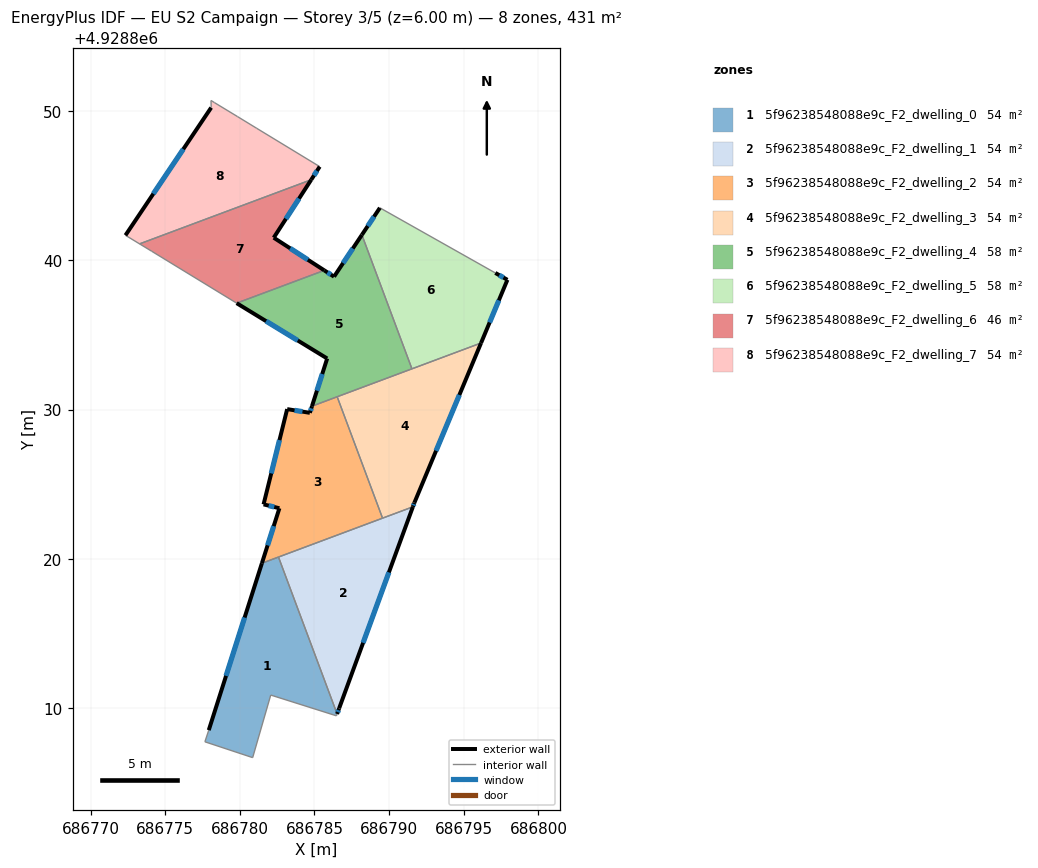
=== STOREY PLAN SPEC (per zone: floor XY polygon, exterior-wall plan segments, windows/doors) ===
zone 1: 5f96238548088e9c_F2_dwelling_0  (53.9 m²)
  floor: (686782.59, 4928820.12) (686786.52, 4928809.61) (686786.47, 4928809.49) (686782.07, 4928810.88) (686780.86, 4928806.69) (686777.66, 4928807.75) (686777.92, 4928808.53) (686781.48, 4928819.71)
  exterior wall: (686781.48, 4928819.71) – (686777.92, 4928808.53)  [11.7 m]
    window: (686780.32, 4928816.07) – (686779.08, 4928812.16)  [4.3 m²]
  interior walls: 7
zone 2: 5f96238548088e9c_F2_dwelling_1  (53.9 m²)
  floor: (686791.59, 4928823.48) (686786.65, 4928809.99) (686786.52, 4928809.61) (686782.59, 4928820.12)
  exterior wall: (686786.52, 4928809.61) – (686786.65, 4928809.99)  [0.4 m]
    window: (686786.56, 4928809.73) – (686786.61, 4928809.87)  [0.1 m²]
  exterior wall: (686786.65, 4928809.99) – (686791.59, 4928823.48)  [14.4 m]
    window: (686788.26, 4928814.38) – (686789.98, 4928819.09)  [5.3 m²]
  interior walls: 3
zone 3: 5f96238548088e9c_F2_dwelling_2  (54.0 m²)
  floor: (686786.52, 4928830.85) (686789.56, 4928822.72) (686781.48, 4928819.71) (686782.65, 4928823.39) (686781.59, 4928823.65) (686783.17, 4928830.03) (686784.69, 4928829.78) (686784.83, 4928830.22)
  exterior wall: (686781.59, 4928823.65) – (686782.65, 4928823.39)  [1.1 m]
    window: (686781.93, 4928823.56) – (686782.31, 4928823.47)  [0.4 m²]
  exterior wall: (686783.17, 4928830.03) – (686781.59, 4928823.65)  [6.6 m]
    window: (686782.66, 4928827.95) – (686782.10, 4928825.72)  [2.4 m²]
  exterior wall: (686784.69, 4928829.78) – (686783.17, 4928830.03)  [1.5 m]
    window: (686784.20, 4928829.86) – (686783.66, 4928829.95)  [0.6 m²]
  exterior wall: (686784.83, 4928830.22) – (686784.69, 4928829.78)  [0.5 m]
    window: (686784.79, 4928830.08) – (686784.74, 4928829.92)  [0.2 m²]
  exterior wall: (686782.65, 4928823.39) – (686781.48, 4928819.71)  [3.9 m]
    window: (686782.27, 4928822.19) – (686781.86, 4928820.90)  [1.4 m²]
  interior walls: 4
zone 4: 5f96238548088e9c_F2_dwelling_3  (54.0 m²)
  floor: (686796.15, 4928834.45) (686791.69, 4928823.76) (686791.59, 4928823.48) (686789.56, 4928822.72) (686786.52, 4928830.85)
  exterior wall: (686791.59, 4928823.48) – (686791.69, 4928823.76)  [0.3 m]
    window: (686791.62, 4928823.57) – (686791.66, 4928823.67)  [0.1 m²]
  exterior wall: (686791.69, 4928823.76) – (686796.15, 4928834.45)  [11.6 m]
    window: (686793.14, 4928827.24) – (686794.70, 4928830.98)  [4.2 m²]
  interior walls: 4
zone 5: 5f96238548088e9c_F2_dwelling_4  (57.6 m²)
  floor: (686788.17, 4928841.70) (686791.53, 4928832.72) (686784.83, 4928830.22) (686785.85, 4928833.42) (686779.79, 4928837.12) (686785.66, 4928839.32) (686786.31, 4928838.90)
  exterior wall: (686786.31, 4928838.90) – (686785.66, 4928839.32)  [0.8 m]
    window: (686786.10, 4928839.03) – (686785.87, 4928839.18)  [0.3 m²]
  exterior wall: (686788.17, 4928841.70) – (686786.31, 4928838.90)  [3.4 m]
    window: (686787.57, 4928840.79) – (686786.92, 4928839.81)  [1.2 m²]
  exterior wall: (686785.85, 4928833.42) – (686784.83, 4928830.22)  [3.4 m]
    window: (686785.52, 4928832.38) – (686785.16, 4928831.26)  [1.2 m²]
  exterior wall: (686779.79, 4928837.12) – (686785.85, 4928833.42)  [7.1 m]
    window: (686781.76, 4928835.92) – (686783.88, 4928834.62)  [2.6 m²]
  interior walls: 4
zone 6: 5f96238548088e9c_F2_dwelling_5  (57.6 m²)
  floor: (686797.11, 4928839.15) (686797.92, 4928838.69) (686796.15, 4928834.45) (686791.53, 4928832.72) (686788.17, 4928841.70) (686789.38, 4928843.51)
  exterior wall: (686797.92, 4928838.69) – (686797.11, 4928839.15)  [0.9 m]
    window: (686797.66, 4928838.84) – (686797.37, 4928839.00)  [0.3 m²]
  exterior wall: (686796.15, 4928834.45) – (686797.92, 4928838.69)  [4.6 m]
    window: (686796.73, 4928835.83) – (686797.35, 4928837.31)  [1.7 m²]
  exterior wall: (686789.38, 4928843.51) – (686788.17, 4928841.70)  [2.2 m]
    window: (686788.99, 4928842.92) – (686788.57, 4928842.28)  [0.8 m²]
  interior walls: 3
zone 7: 5f96238548088e9c_F2_dwelling_6  (46.2 m²)
  floor: (686784.78, 4928845.39) (686782.27, 4928841.51) (686785.66, 4928839.32) (686779.79, 4928837.12) (686774.10, 4928840.60) (686773.29, 4928841.09)
  exterior wall: (686782.27, 4928841.51) – (686784.78, 4928845.39)  [4.6 m]
    window: (686783.09, 4928842.77) – (686783.96, 4928844.13)  [1.7 m²]
  exterior wall: (686785.66, 4928839.32) – (686782.27, 4928841.51)  [4.0 m]
    window: (686784.56, 4928840.03) – (686783.37, 4928840.80)  [1.5 m²]
  interior walls: 4
zone 8: 5f96238548088e9c_F2_dwelling_7  (53.9 m²)
  floor: (686785.35, 4928846.27) (686784.78, 4928845.39) (686773.29, 4928841.09) (686772.34, 4928841.67) (686778.08, 4928850.22) (686778.07, 4928850.70) (686778.31, 4928850.55) (686779.83, 4928849.63) (686781.14, 4928848.83)
  exterior wall: (686784.78, 4928845.39) – (686785.35, 4928846.27)  [1.0 m]
    window: (686784.97, 4928845.67) – (686785.16, 4928845.98)  [0.4 m²]
  exterior wall: (686778.08, 4928850.22) – (686772.34, 4928841.67)  [10.3 m]
    window: (686776.21, 4928847.44) – (686774.21, 4928844.45)  [3.8 m²]
  interior walls: 7

=== DERIVED (storey summary) ===
Building: EU S2 Campaign
Storey: 3 of 5  (floor level z = 6.00 m)
Storey gross floor area: 430.9 m²
Zones on this storey: 8
  - 5f96238548088e9c_F2_dwelling_0: floor 53.9 m²; exterior wall 11.7 m (35.2 m²); 1 window(s) 4.3 m²; WWR 12.2%
  - 5f96238548088e9c_F2_dwelling_1: floor 53.9 m²; exterior wall 14.8 m (44.3 m²); 2 window(s) 5.4 m²; WWR 12.2%
  - 5f96238548088e9c_F2_dwelling_2: floor 54.0 m²; exterior wall 13.5 m (40.6 m²); 5 window(s) 5.0 m²; WWR 12.2%
  - 5f96238548088e9c_F2_dwelling_3: floor 54.0 m²; exterior wall 11.9 m (35.6 m²); 2 window(s) 4.4 m²; WWR 12.2%
  - 5f96238548088e9c_F2_dwelling_4: floor 57.6 m²; exterior wall 14.6 m (43.8 m²); 4 window(s) 5.4 m²; WWR 12.2%
  - 5f96238548088e9c_F2_dwelling_5: floor 57.6 m²; exterior wall 7.7 m (23.1 m²); 3 window(s) 2.8 m²; WWR 12.2%
  - 5f96238548088e9c_F2_dwelling_6: floor 46.2 m²; exterior wall 8.7 m (26.0 m²); 2 window(s) 3.2 m²; WWR 12.2%
  - 5f96238548088e9c_F2_dwelling_7: floor 53.9 m²; exterior wall 11.3 m (34.0 m²); 2 window(s) 4.2 m²; WWR 12.2%
Zone adjacency (shared interzone walls):
  - 5f96238548088e9c_F2_dwelling_0 ↔ 5f96238548088e9c_F2_dwelling_1
  - 5f96238548088e9c_F2_dwelling_0 ↔ 5f96238548088e9c_F2_dwelling_2
  - 5f96238548088e9c_F2_dwelling_1 ↔ 5f96238548088e9c_F2_dwelling_2
  - 5f96238548088e9c_F2_dwelling_1 ↔ 5f96238548088e9c_F2_dwelling_3
  - 5f96238548088e9c_F2_dwelling_2 ↔ 5f96238548088e9c_F2_dwelling_3
  - 5f96238548088e9c_F2_dwelling_2 ↔ 5f96238548088e9c_F2_dwelling_4
  - 5f96238548088e9c_F2_dwelling_3 ↔ 5f96238548088e9c_F2_dwelling_4
  - 5f96238548088e9c_F2_dwelling_3 ↔ 5f96238548088e9c_F2_dwelling_5
  - 5f96238548088e9c_F2_dwelling_4 ↔ 5f96238548088e9c_F2_dwelling_5
  - 5f96238548088e9c_F2_dwelling_4 ↔ 5f96238548088e9c_F2_dwelling_6
  - 5f96238548088e9c_F2_dwelling_6 ↔ 5f96238548088e9c_F2_dwelling_7